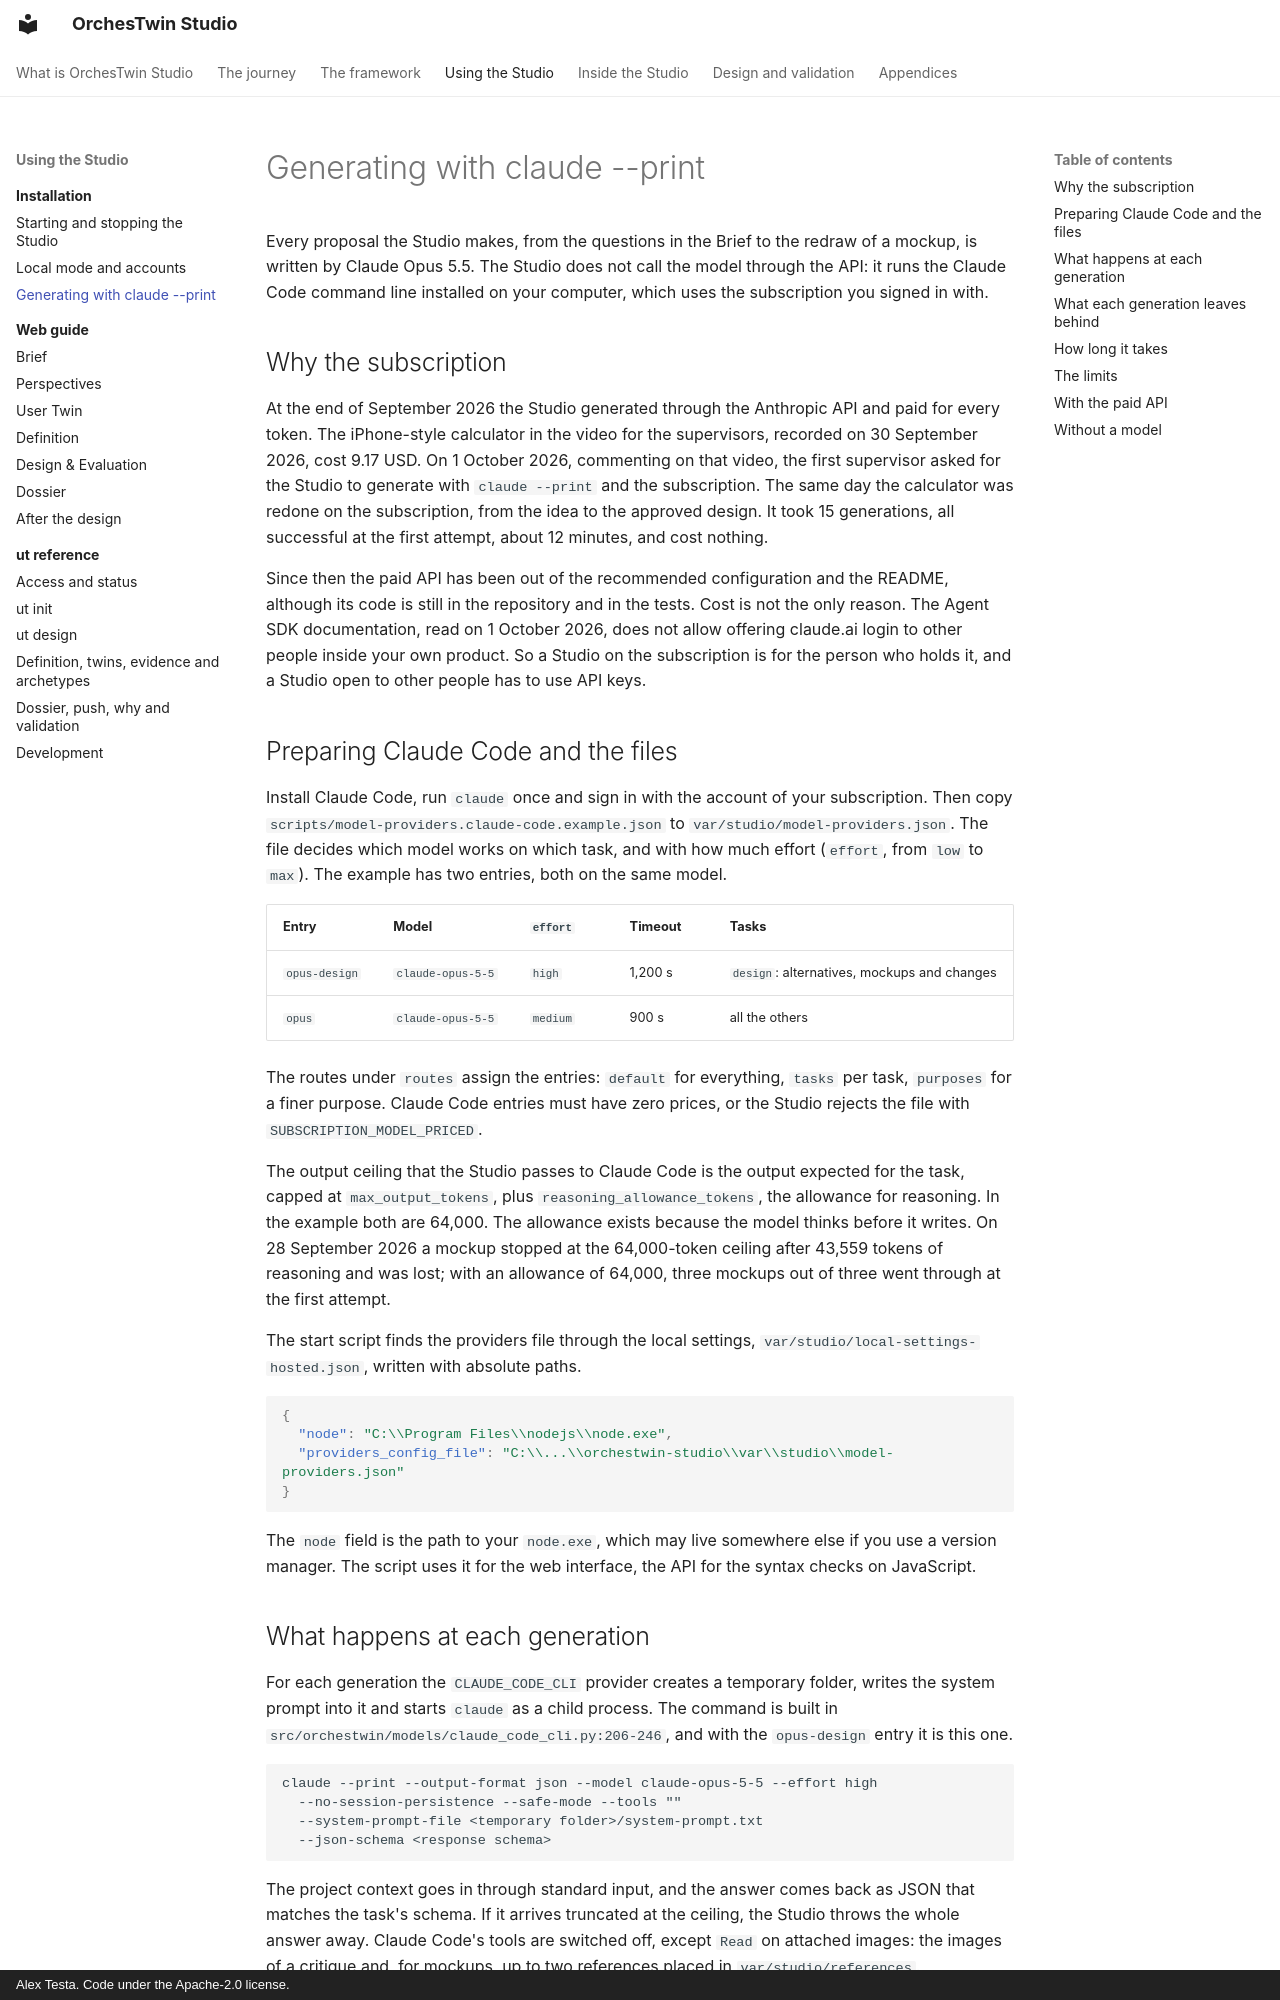

repository: AlexTesta00/orchestwin-studio · page: installation/generation/index.html · generator: mkdocs · copyright: Alex Testa. Code under the Apache-2.0 license.

# Generating with claude --print

Every proposal the Studio makes, from the questions in the Brief to the redraw of a mockup, is written by Claude Opus 5.5. The Studio does not call the model through the API: it runs the Claude Code command line installed on your computer, which uses the subscription you signed in with.

## Why the subscription

At the end of September 2026 the Studio generated through the Anthropic API and paid for every token. The iPhone-style calculator in the video for the supervisors, recorded on 30 September 2026, cost 9.17 USD. On 1 October 2026, commenting on that video, the first supervisor asked for the Studio to generate with `claude --print` and the subscription. The same day the calculator was redone on the subscription, from the idea to the approved design. It took 15 generations, all successful at the first attempt, about 12 minutes, and cost nothing.

Since then the paid API has been out of the recommended configuration and the README, although its code is still in the repository and in the tests. Cost is not the only reason. The Agent SDK documentation, read on 1 October 2026, does not allow offering claude.ai login to other people inside your own product. So a Studio on the subscription is for the person who holds it, and a Studio open to other people has to use API keys.

## Preparing Claude Code and the files

Install Claude Code, run `claude` once and sign in with the account of your subscription. Then copy `scripts/model-providers.claude-code.example.json` to `var/studio/model-providers.json`. The file decides which model works on which task, and with how much effort (`effort`, from `low` to `max`). The example has two entries, both on the same model.

| Entry | Model | `effort` | Timeout | Tasks |
|---|---|---|---|---|
| `opus-design` | `claude-opus-5-5` | `high` | 1,200 s | `design`: alternatives, mockups and changes |
| `opus` | `claude-opus-5-5` | `medium` | 900 s | all the others |

The routes under `routes` assign the entries: `default` for everything, `tasks` per task, `purposes` for a finer purpose. Claude Code entries must have zero prices, or the Studio rejects the file with `SUBSCRIPTION_MODEL_PRICED`.

The output ceiling that the Studio passes to Claude Code is the output expected for the task, capped at `max_output_tokens`, plus `reasoning_allowance_tokens`, the allowance for reasoning. In the example both are 64,000. The allowance exists because the model thinks before it writes. On 28 September 2026 a mockup stopped at the 64,000-token ceiling after 43,559 tokens of reasoning and was lost; with an allowance of 64,000, three mockups out of three went through at the first attempt.

The start script finds the providers file through the local settings, `var/studio/local-settings-hosted.json`, written with absolute paths.

```json
{
  "node": "C:\\Program Files\\nodejs\\node.exe",
  "providers_config_file": "C:\\...\\orchestwin-studio\\var\\studio\\model-providers.json"
}
```

The `node` field is the path to your `node.exe`, which may live somewhere else if you use a version manager. The script uses it for the web interface, the API for the syntax checks on JavaScript.
